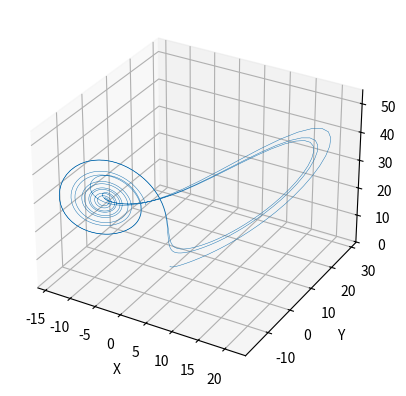

Generate this figure with matplotlib:
# lorenzuv atraktor

import matplotlib.pyplot as mal
import numpy as num

# parametry (nejcasteji S = 10, R = 28, B = 8/3)
sigma = 10
ro = 28
beta = 8/3

# definice systemu ODE
def lorenz(xyz, *, sigma, ro, beta):
    x, y, z = xyz
    dx = sigma*(y - x)
    dy = x * (ro-z) - y
    dz = x*y - beta*z
    return num.array([dx, dy, dz])

dt = 0.01 # delka casoveho kroku
kroku = 1000 # pocet kroku

podm = num.empty((kroku + 1, 3))  # vice pocatecnich podminek
podm[0] = (0, 1, 1.05)  # nastaveni podminek v case 0
for p in range(kroku):
    podm[p + 1] = podm[p] + lorenz(podm[p], sigma=sigma, ro=ro, beta=beta) * dt

# kresleni
ax = mal.figure().add_subplot(projection='3d')

ax.plot(*podm.T, lw=0.35)
ax.set_xlabel("X")
ax.set_ylabel("Y")
ax.set_zlabel("Z")
# ax.set_title("Lorenzuv atraktor")
# mal.axis('off') # bez os

mal.show()
